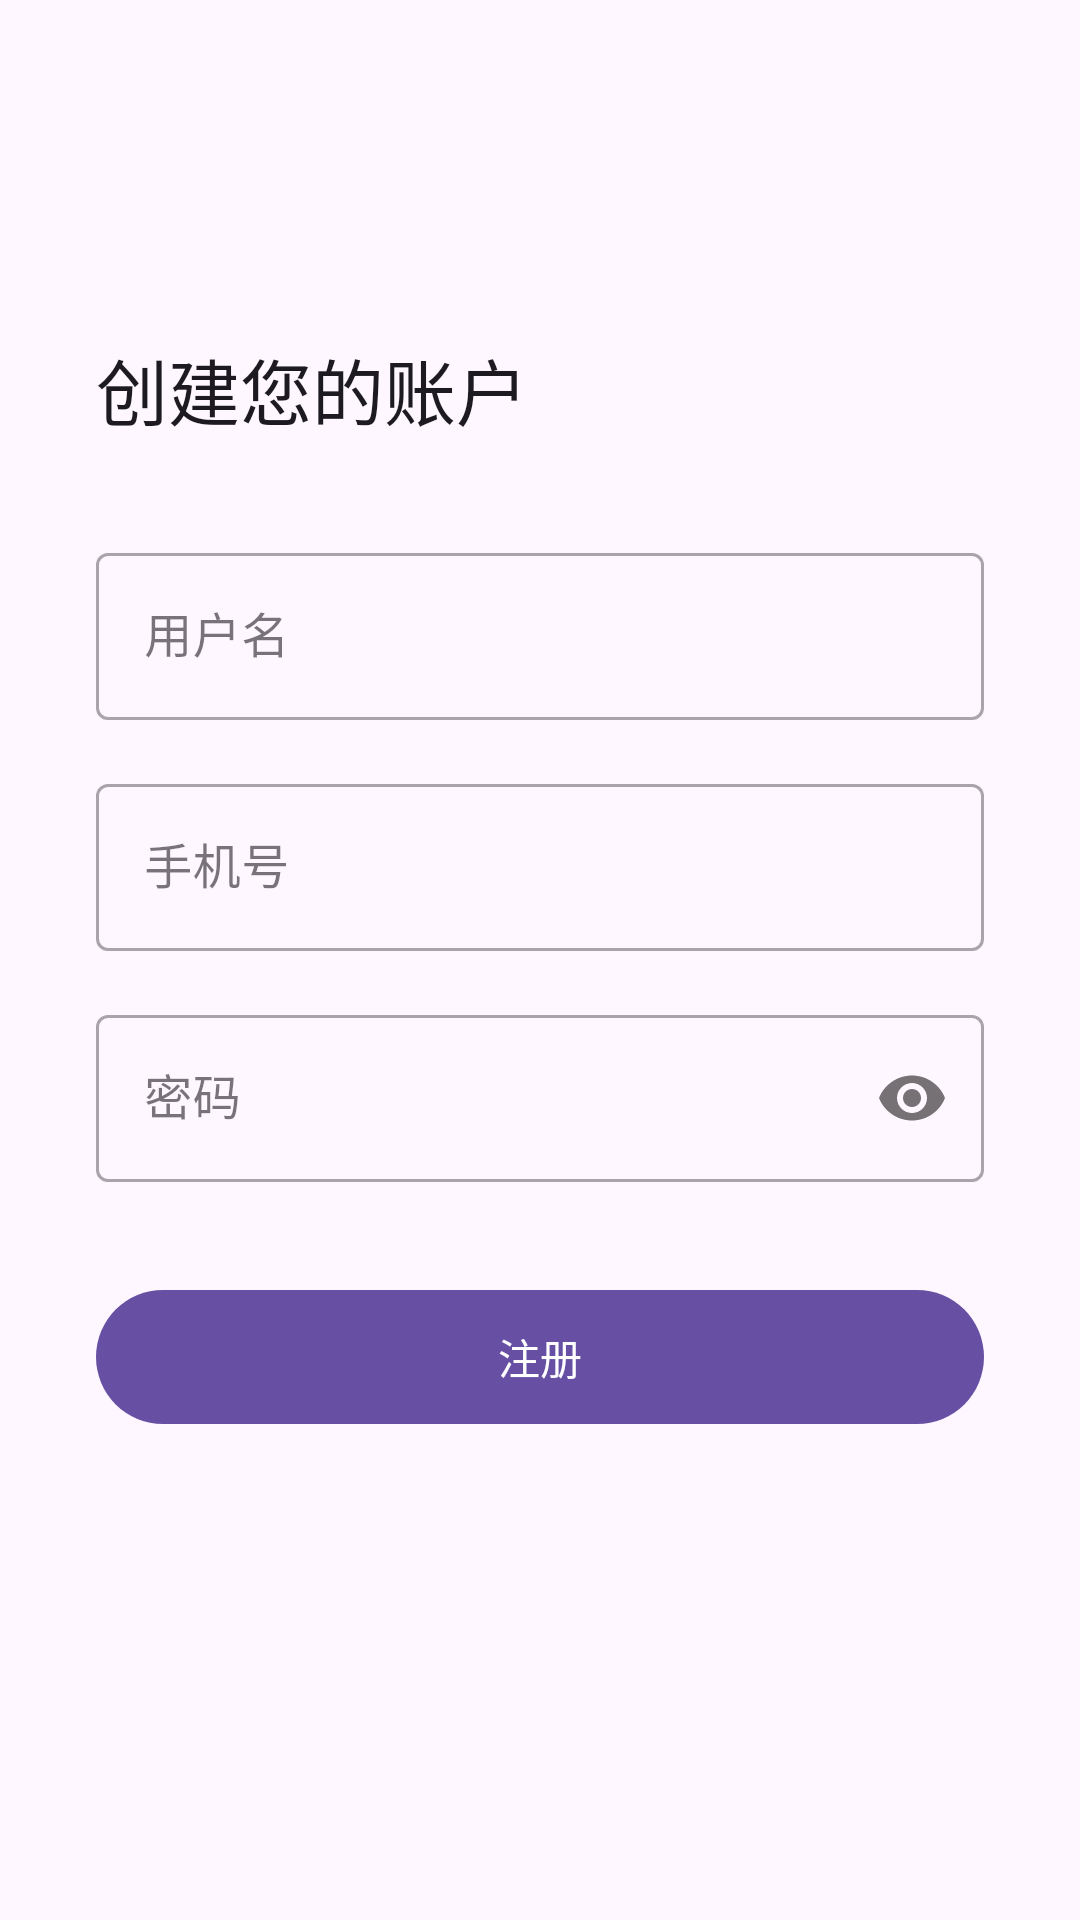

Here is an Android app screen rendered from its layout file. Give the layout XML and the strings, colors and styles it references.
<!-- AndroidManifest.xml: application theme Theme.Order2 -->
<!-- res/layout/activity_register.xml -->
<?xml version="1.0" encoding="utf-8"?>
<ScrollView xmlns:android="http://schemas.android.com/apk/res/android"
    xmlns:app="http://schemas.android.com/apk/res-auto"
    xmlns:tools="http://schemas.android.com/tools"
    android:layout_width="match_parent"
    android:layout_height="match_parent"
    android:fillViewport="true"
    android:background="?android:colorBackground"
    tools:context=".RegisterActivity">

    <androidx.constraintlayout.widget.ConstraintLayout
        android:layout_width="match_parent"
        android:layout_height="wrap_content"
        android:padding="32dp">

        <com.google.android.material.appbar.MaterialToolbar
            android:id="@+id/toolbar"
            android:layout_width="match_parent"
            android:layout_height="wrap_content"
            app:layout_constraintTop_toTopOf="parent"
            app:layout_constraintStart_toStartOf="parent"
            app:layout_constraintEnd_toEndOf="parent"
            app:navigationIcon="@drawable/ic_arrow_back"
            style="@style/Widget.MaterialComponents.Toolbar.Surface"
            app:title=" "/>

        <TextView
            android:id="@+id/tvRegisterTitle"
            android:layout_width="wrap_content"
            android:layout_height="wrap_content"
            android:layout_marginTop="24dp"
            android:text="创建您的账户"
            android:textAppearance="@style/TextAppearance.MaterialComponents.Headline5"
            app:layout_constraintTop_toBottomOf="@id/toolbar"
            app:layout_constraintStart_toStartOf="parent" />

        <com.google.android.material.textfield.TextInputLayout
            android:id="@+id/tilUsername"
            style="@style/Widget.MaterialComponents.TextInputLayout.OutlinedBox"
            android:layout_width="0dp"
            android:layout_height="wrap_content"
            android:layout_marginTop="32dp"
            android:hint="用户名"
            app:layout_constraintTop_toBottomOf="@id/tvRegisterTitle"
            app:layout_constraintStart_toStartOf="parent"
            app:layout_constraintEnd_toEndOf="parent">

            <com.google.android.material.textfield.TextInputEditText
                android:id="@+id/etUsername"
                android:layout_width="match_parent"
                android:layout_height="wrap_content"
                android:inputType="textPersonName" />

        </com.google.android.material.textfield.TextInputLayout>

        <com.google.android.material.textfield.TextInputLayout
            android:id="@+id/tilPhoneNumber"
            style="@style/Widget.MaterialComponents.TextInputLayout.OutlinedBox"
            android:layout_width="0dp"
            android:layout_height="wrap_content"
            android:layout_marginTop="16dp"
            android:hint="手机号"
            app:layout_constraintTop_toBottomOf="@id/tilUsername"
            app:layout_constraintStart_toStartOf="parent"
            app:layout_constraintEnd_toEndOf="parent">

            <com.google.android.material.textfield.TextInputEditText
                android:id="@+id/etPhoneNumber"
                android:layout_width="match_parent"
                android:layout_height="wrap_content"
                android:inputType="phone" />

        </com.google.android.material.textfield.TextInputLayout>

        <com.google.android.material.textfield.TextInputLayout
            android:id="@+id/tilPassword"
            style="@style/Widget.MaterialComponents.TextInputLayout.OutlinedBox"
            android:layout_width="0dp"
            android:layout_height="wrap_content"
            android:layout_marginTop="16dp"
            android:hint="密码"
            app:passwordToggleEnabled="true"
            app:layout_constraintTop_toBottomOf="@id/tilPhoneNumber"
            app:layout_constraintStart_toStartOf="parent"
            app:layout_constraintEnd_toEndOf="parent">

            <com.google.android.material.textfield.TextInputEditText
                android:id="@+id/etPassword"
                android:layout_width="match_parent"
                android:layout_height="wrap_content"
                android:inputType="textPassword" />

        </com.google.android.material.textfield.TextInputLayout>

        <com.google.android.material.button.MaterialButton
            android:id="@+id/btnRegister"
            android:layout_width="0dp"
            android:layout_height="wrap_content"
            android:layout_marginTop="32dp"
            android:text="注册"
            android:paddingVertical="12dp"
            app:layout_constraintTop_toBottomOf="@id/tilPassword"
            app:layout_constraintStart_toStartOf="parent"
            app:layout_constraintEnd_toEndOf="parent" />

    </androidx.constraintlayout.widget.ConstraintLayout>
</ScrollView>
<!-- resources referenced by this layout -->
<resources>
  <style name="Theme.Order2" parent="Base.Theme.Order2" />
  <style name="Base.Theme.Order2" parent="Theme.Material3.DayNight.NoActionBar">
          
          
      </style>
</resources>
